Labelled photos from "tools", an image-classification folder in aiegoo/aitim-hhi. The possible labels are: background, hammer, measuring tape, pliers, screwdriver.

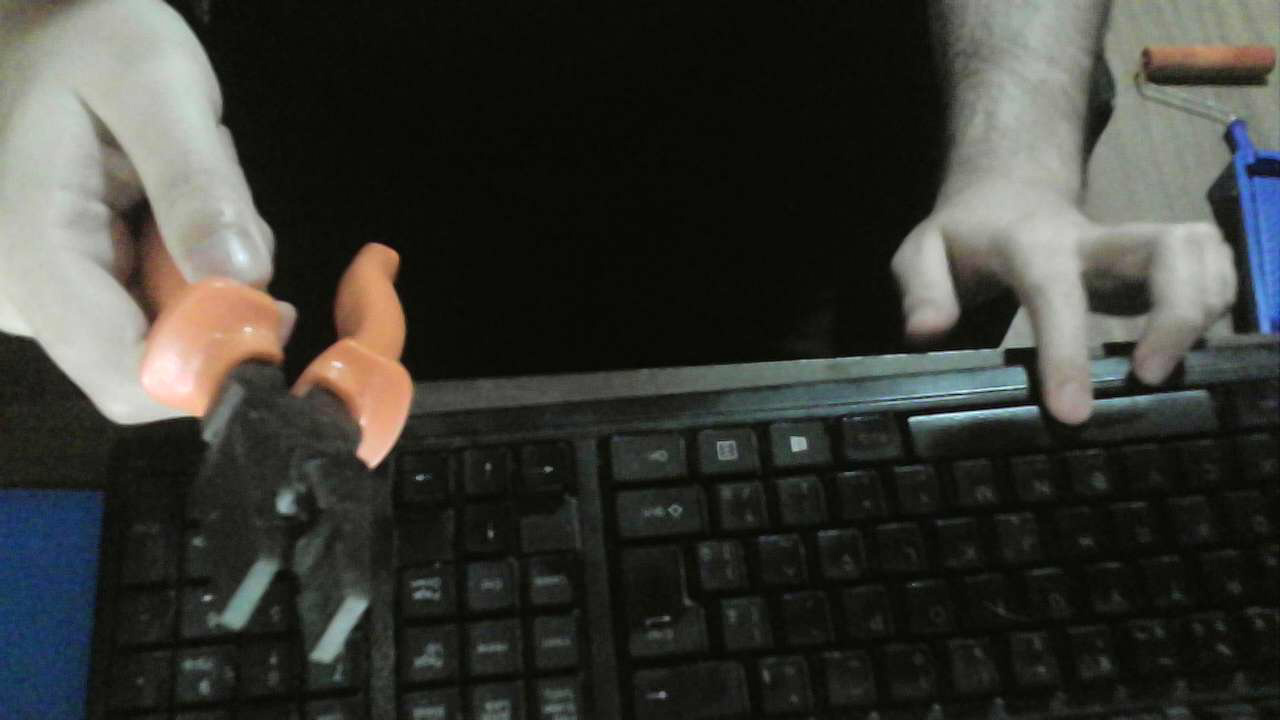
Label: pliers

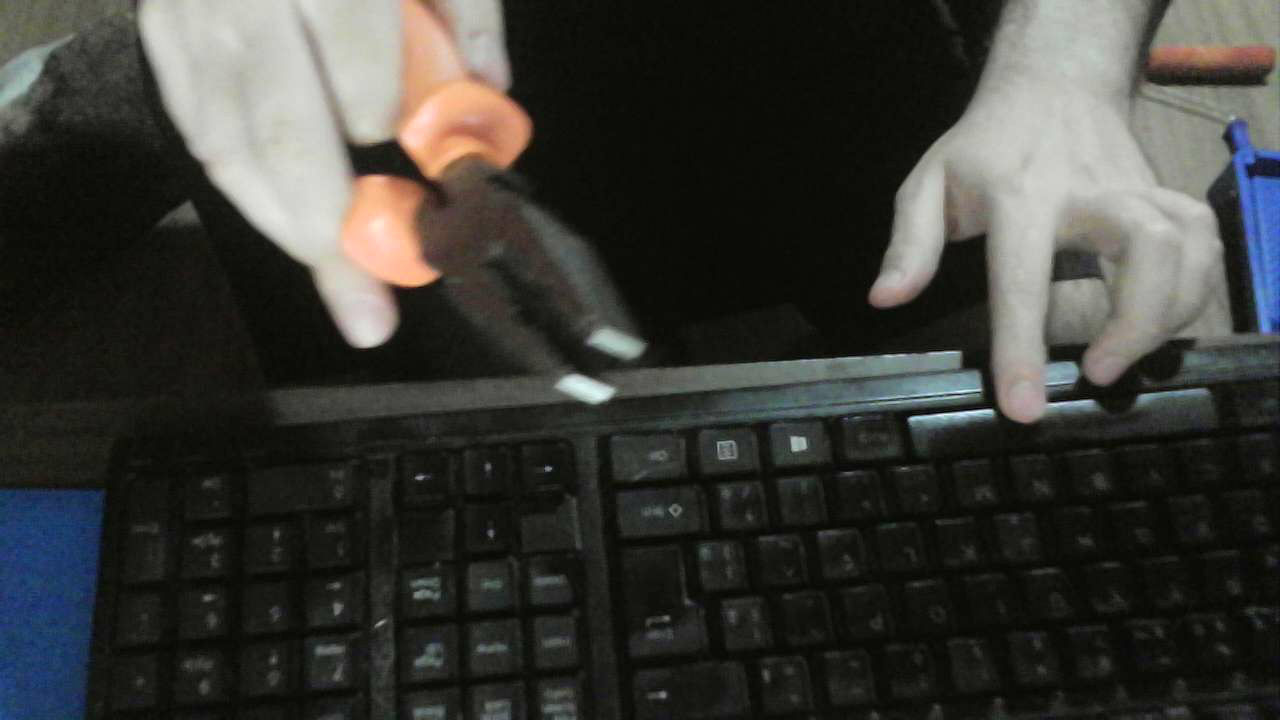
Label: pliers

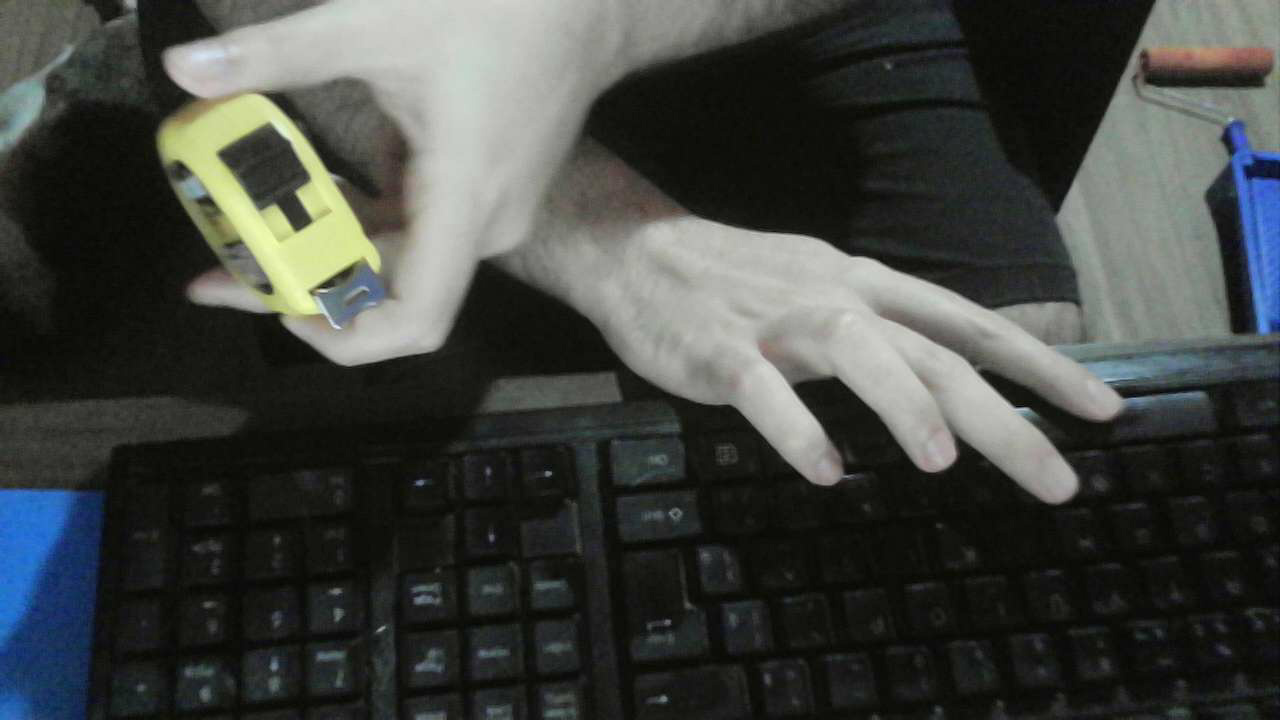
Label: measuring tape

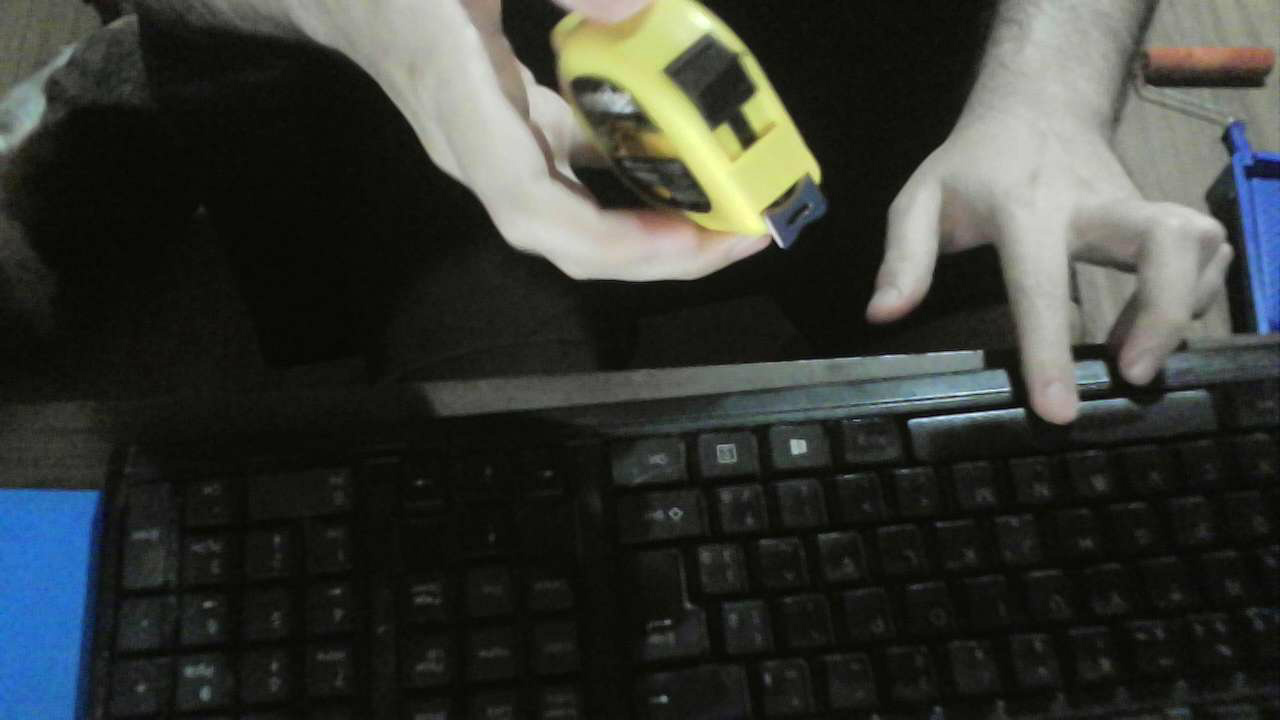
Label: measuring tape

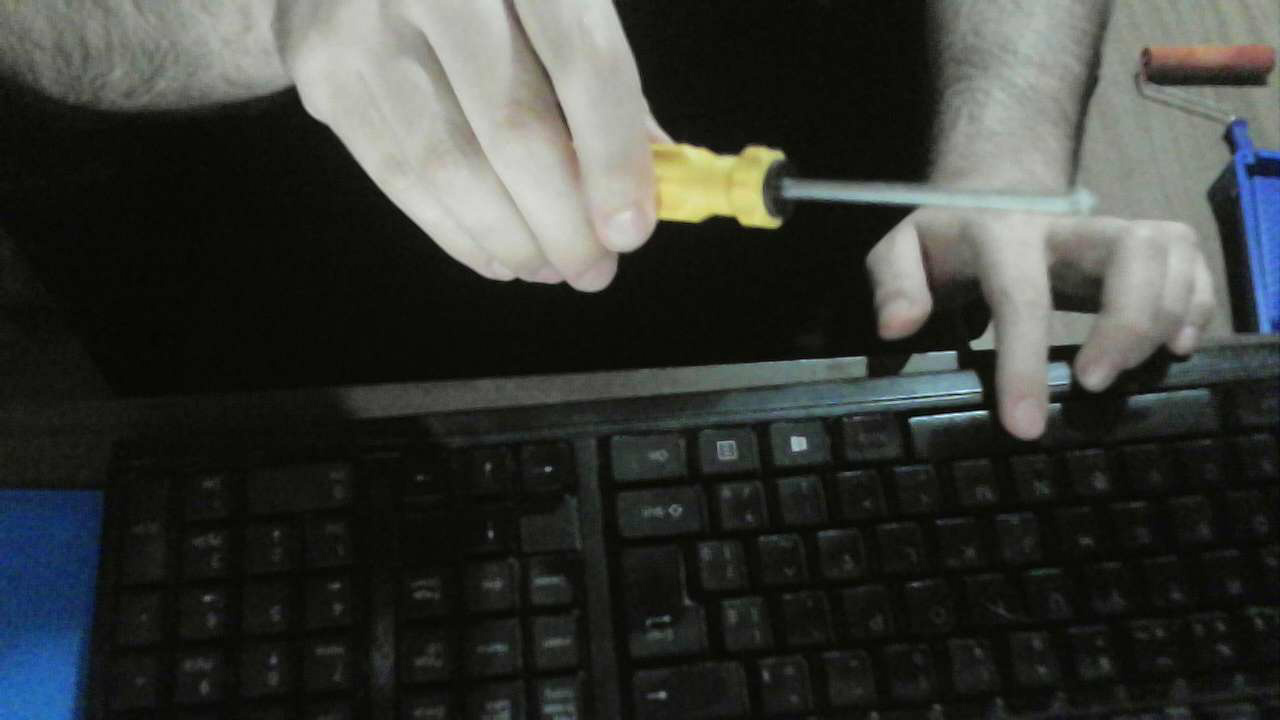
Label: screwdriver

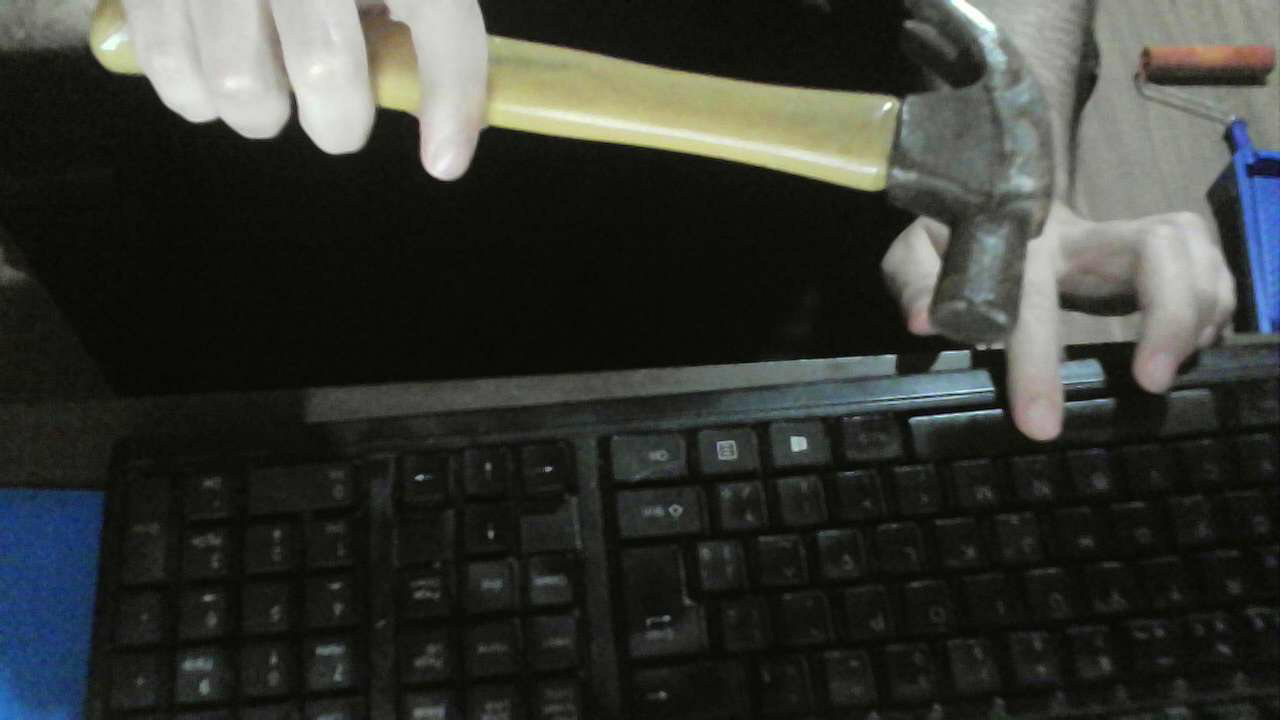
Label: hammer
